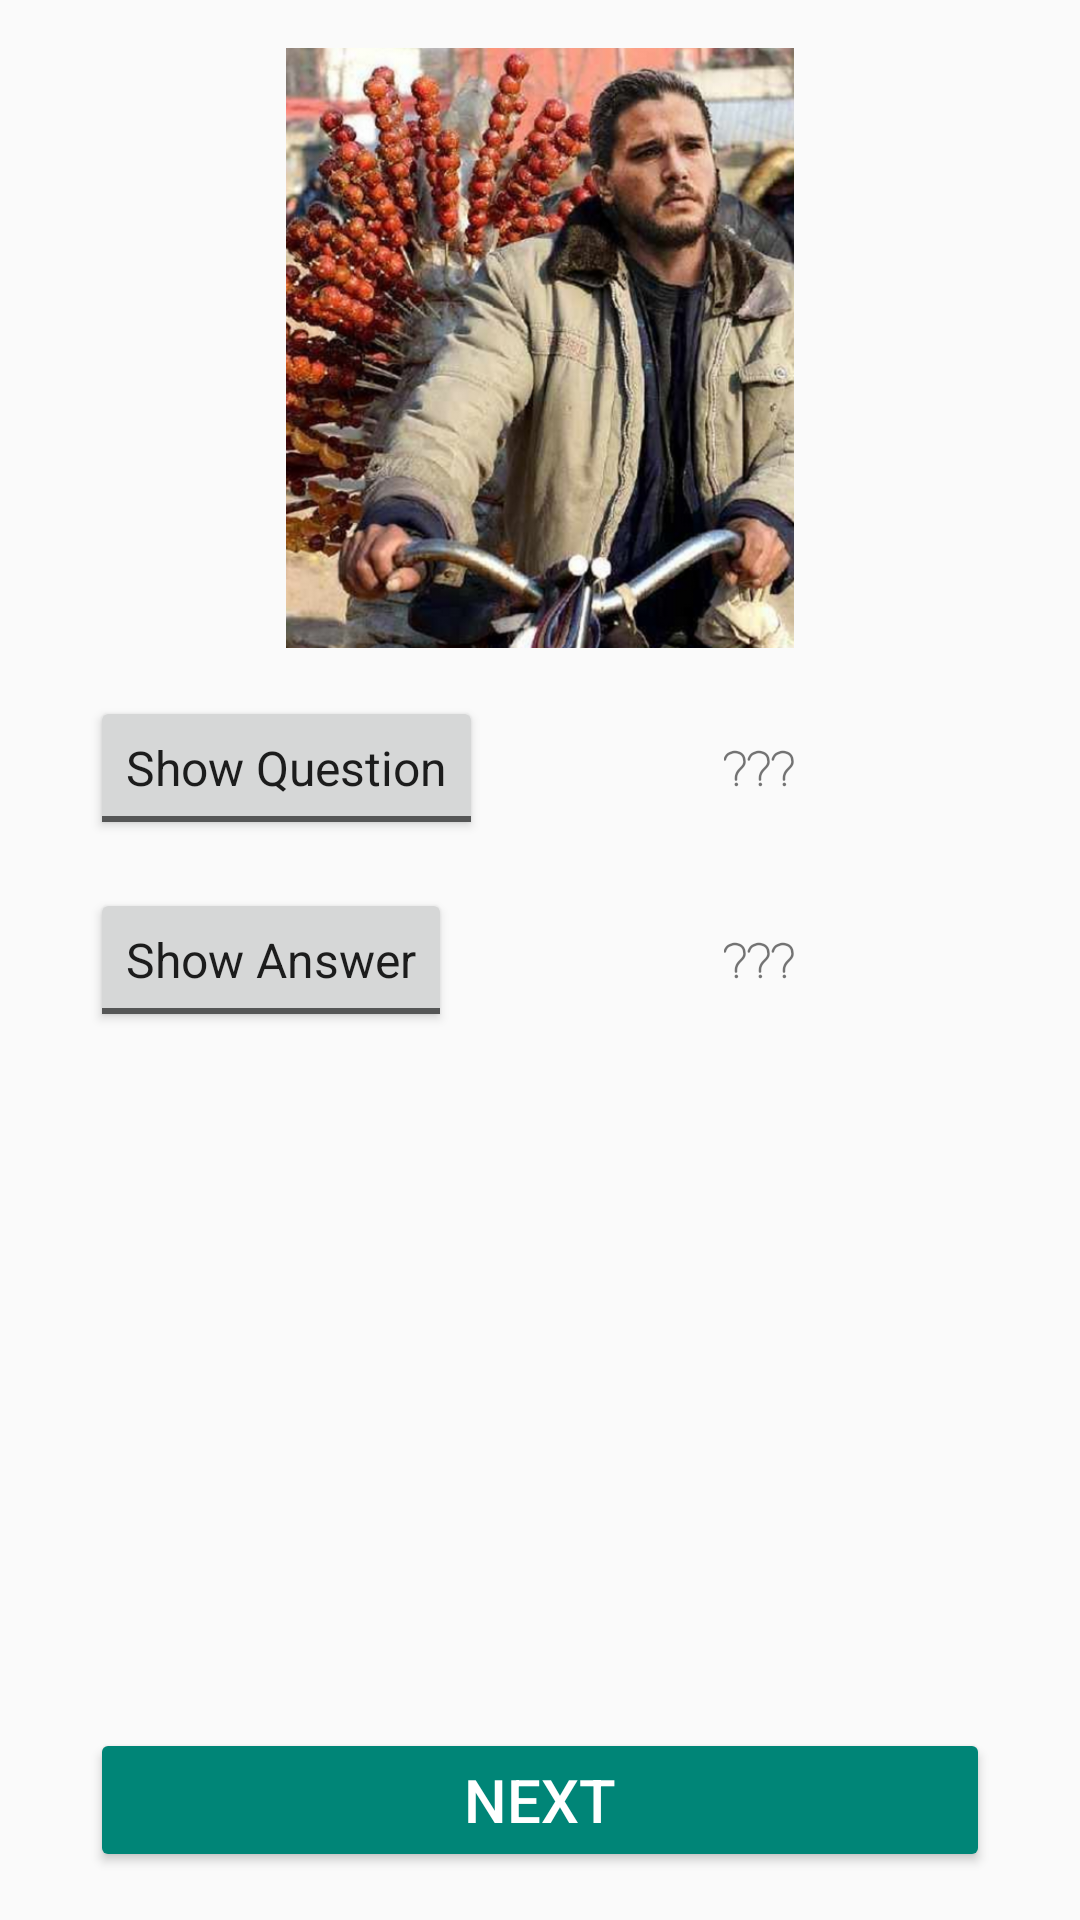

Write the Android layout XML for this screen, with the resource values it uses.
<!-- AndroidManifest.xml: application theme Theme.AppCompat.Light -->
<!-- res/layout/activity_main.xml -->
<?xml version="1.0" encoding="utf-8"?>
<android.support.constraint.ConstraintLayout
        xmlns:android="http://schemas.android.com/apk/res/android"
        xmlns:tools="http://schemas.android.com/tools"
        xmlns:app="http://schemas.android.com/apk/res-auto"
        android:layout_width="match_parent"
        android:layout_height="match_parent"
        tools:context="ca.wlu.tianran.unothing.cards.CardsActivity" tools:layout_editor_absoluteY="81dp"
        tools:layout_editor_absoluteX="0dp">

    <ImageView
            android:layout_width="0dp"
            android:layout_height="200dp" app:srcCompat="@drawable/img0"
            android:id="@+id/imageView" app:layout_constraintTop_toTopOf="parent"
            app:layout_constraintLeft_toLeftOf="parent" app:layout_constraintRight_toRightOf="parent"
            android:contentDescription="@string/img_desc"
            android:scaleType="fitCenter" android:layout_marginTop="16dp"
            android:layout_marginEnd="16dp"
            tools:layout_constraintRight_creator="1" tools:layout_constraintLeft_creator="1"
            app:layout_constraintHorizontal_bias="0.0" android:layout_marginStart="16dp"/>
    <GridLayout
            android:layout_marginTop="16dp" app:layout_constraintTop_toBottomOf="@+id/imageView"
            app:layout_constraintLeft_toLeftOf="parent"
            app:layout_constraintRight_toRightOf="parent"
            android:columnCount="2"
            android:layout_width="wrap_content" android:elevation="0dp"
            android:layout_marginStart="16dp" android:layout_height="0dp"
            app:layout_constraintBottom_toBottomOf="parent" android:layout_marginBottom="16dp"
            android:layout_marginEnd="16dp">

        <ToggleButton
                android:layout_width="wrap_content"
                android:layout_height="wrap_content" android:id="@+id/quesTgl" android:textOff="@string/ques_off"
                style="@style/AlertDialog.AppCompat.Light" android:textOn="@string/ques_on" android:textSize="16sp"
                tools:layout_editor_absoluteY="480dp" tools:layout_editor_absoluteX="673dp"/>
        <TextView
                android:layout_height="wrap_content"
                android:id="@+id/quesText" android:text="@string/hide_text"
                android:textSize="16sp" android:fontFamily="casual"
                tools:layout_editor_absoluteX="876dp" tools:layout_editor_absoluteY="480dp"
                android:layout_marginStart="16dp" android:layout_gravity="center_horizontal"
        />
        <ToggleButton
                android:layout_width="wrap_content"
                android:layout_height="wrap_content" android:id="@+id/answTgl" android:textOff="@string/answ_off"
                android:textOn="@string/answ_on" android:textSize="16sp" style="@style/AlertDialog.AppCompat"
                tools:layout_editor_absoluteX="673dp" tools:layout_editor_absoluteY="684dp"
                android:layout_marginTop="16dp"/>
        <TextView
                android:layout_height="wrap_content"
                android:id="@+id/answText" android:text="@string/hide_text"
                android:textSize="16sp" android:fontFamily="casual"
                tools:layout_editor_absoluteY="684dp" tools:layout_editor_absoluteX="876dp"
                android:layout_marginStart="16dp" android:layout_marginTop="16dp"
                android:layout_gravity="center_horizontal"/>
        <Button
                android:text="@string/next_btn"
                android:layout_width="300dp"
                android:layout_height="wrap_content" android:id="@+id/nextBtn"
                android:layout_columnSpan="2" style="@style/Widget.AppCompat.Button.Colored" android:textSize="20sp"
                android:layout_gravity="bottom|center_horizontal"/>
    </GridLayout>
</android.support.constraint.ConstraintLayout>
<!-- resources referenced by this layout -->
<resources>
  <!-- drawable img0: png bitmap (drawable, 543160 bytes) -->
  <string name="answ_off">Show Answer</string>
  <string name="answ_on">Hide Answer</string>
  <string name="hide_text">\???</string>
  <string name="img_desc">Image</string>&gt;
  <string name="next_btn">Next</string>
  <string name="ques_off">Show Question</string>
  <string name="ques_on">Hide Question</string>
</resources>
